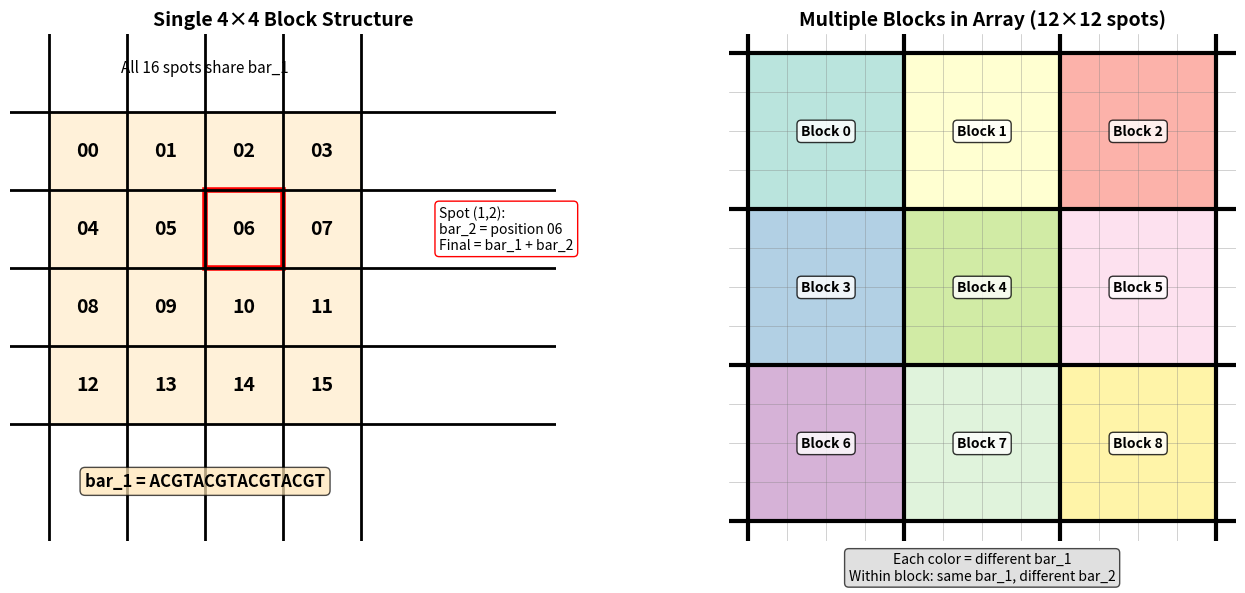

Python code for this plot:
#!/usr/bin/env python3
"""
Figure 1A: Dual Barcode Block Structure
Shows how 4×4 blocks are structured with shared bar_1 and unique bar_2
"""

import numpy as np
import matplotlib.pyplot as plt
import matplotlib.patches as mpatches
from matplotlib.patches import Rectangle
import sys
sys.path.append('../Dual_barcodes')

def create_block_structure_figure():
    """Create visual showing dual barcode block structure"""
    fig, axes = plt.subplots(1, 2, figsize=(14, 6))
    
    # Left panel: Single block with bar_1 + bar_2 structure
    ax1 = axes[0]
    block_size = 4
    
    # Draw grid
    for i in range(block_size + 1):
        ax1.axhline(i, color='black', linewidth=2)
        ax1.axvline(i, color='black', linewidth=2)
    
    # Color entire block (shared bar_1)
    block_color = '#FFE5B4'  # Peach
    rect = Rectangle((0, 0), block_size, block_size, 
                     facecolor=block_color, alpha=0.5, edgecolor='none')
    ax1.add_patch(rect)
    
    # Add position labels (bar_2 identifiers)
    for i in range(block_size):
        for j in range(block_size):
            position_id = i * block_size + j
            # Center of cell
            x = j + 0.5
            y = block_size - i - 0.5
            
            ax1.text(x, y, f'{position_id:02d}', 
                    ha='center', va='center', fontsize=14, fontweight='bold')
    
    # Add annotations
    ax1.text(2, -0.8, 'bar_1 = ACGTACGTACGTACGT', 
            ha='center', fontsize=12, fontweight='bold', 
            bbox=dict(boxstyle='round', facecolor=block_color, alpha=0.7))
    ax1.text(2, 4.5, 'All 16 spots share bar_1', 
            ha='center', fontsize=11, style='italic')
    
    # Highlight example spot
    example_i, example_j = 1, 2
    rect_highlight = Rectangle((example_j, block_size - example_i - 1), 1, 1,
                               facecolor='none', edgecolor='red', linewidth=4)
    ax1.add_patch(rect_highlight)
    
    ax1.text(5, block_size - example_i - 0.5, 
            f'Spot (1,2):\nbar_2 = position 06\nFinal = bar_1 + bar_2', 
            fontsize=10, va='center',
            bbox=dict(boxstyle='round', facecolor='white', edgecolor='red'))
    
    ax1.set_xlim(-0.5, 6.5)
    ax1.set_ylim(-1.5, 5)
    ax1.set_aspect('equal')
    ax1.axis('off')
    ax1.set_title('Single 4×4 Block Structure', fontsize=14, fontweight='bold')
    
    # Right panel: Multiple blocks in array
    ax2 = axes[1]
    
    # Show 3×3 array of blocks (12×12 spots)
    array_blocks = 3
    array_size = array_blocks * block_size
    
    # Define colors for each block
    colors = plt.cm.Set3(np.linspace(0, 1, array_blocks * array_blocks))
    
    for block_row in range(array_blocks):
        for block_col in range(array_blocks):
            block_idx = block_row * array_blocks + block_col
            color = colors[block_idx]
            
            # Draw block rectangle
            x = block_col * block_size
            y = (array_blocks - block_row - 1) * block_size
            rect = Rectangle((x, y), block_size, block_size,
                           facecolor=color, alpha=0.6, 
                           edgecolor='black', linewidth=2)
            ax2.add_patch(rect)
            
            # Add block label
            center_x = x + block_size / 2
            center_y = y + block_size / 2
            ax2.text(center_x, center_y, f'Block {block_idx}', 
                    ha='center', va='center', fontsize=10, fontweight='bold',
                    bbox=dict(boxstyle='round', facecolor='white', alpha=0.8))
    
    # Draw internal grid lines (lighter)
    for i in range(array_size + 1):
        ax2.axhline(i, color='gray', linewidth=0.5, alpha=0.5)
        ax2.axvline(i, color='gray', linewidth=0.5, alpha=0.5)
    
    # Draw block boundaries (heavier)
    for i in range(0, array_size + 1, block_size):
        ax2.axhline(i, color='black', linewidth=3)
        ax2.axvline(i, color='black', linewidth=3)
    
    ax2.set_xlim(-0.5, array_size + 0.5)
    ax2.set_ylim(-0.5, array_size + 0.5)
    ax2.set_aspect('equal')
    ax2.axis('off')
    ax2.set_title('Multiple Blocks in Array (12×12 spots)', 
                 fontsize=14, fontweight='bold')
    
    # Add legend
    legend_text = 'Each color = different bar_1\nWithin block: same bar_1, different bar_2'
    ax2.text(array_size / 2, -1.5, legend_text, 
            ha='center', fontsize=10, style='italic',
            bbox=dict(boxstyle='round', facecolor='lightgray', alpha=0.7))
    
    plt.tight_layout()
    plt.savefig('figure_1a_block_structure.png', dpi=300, bbox_inches='tight')
    plt.savefig('figure_1a_block_structure.pdf', bbox_inches='tight')
    print("✅ Saved figure_1a_block_structure.png and .pdf")
    plt.close()

if __name__ == "__main__":
    create_block_structure_figure()
